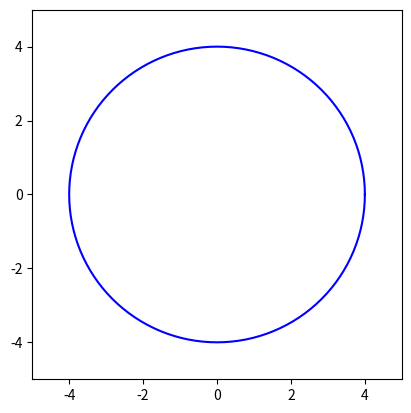

This chart was generated by the following Python code:
'''
@date   : octobre 2024
@author : YF
'''

import matplotlib.pyplot as plt
import numpy as np

# constantes
LIMITE_AXES = 5
R = 4

fig = plt.figure()
ax = fig.gca()
ax.set_aspect('equal', adjustable='box')
ax.set_xlim([-LIMITE_AXES,LIMITE_AXES])
ax.set_ylim([-LIMITE_AXES,LIMITE_AXES])

#mesAxes = plt.axes(xlim=(-2,2), ylim=(0,4))

def dessin_cercle(rayon):   # R: rayon du cercle
    
    n = 128
    # subdivision de l'intervalle (0, 2*pi) en n portions
    t = np.linspace(0, 2*np.pi, n+1) # génère n+1 valeurs linéairement espacées entre 0 et 2pi

    # coordonnées des points du cercle
    x = rayon * np.cos(t)
    y = rayon * np.sin(t)

    # dessin des points
    plt.plot(x,y, color="blue")

def dessin_ligne(angle):
    # ligne sous forme de liste où on peut ajouter / retirer des éléments
    return plt.plot([0,R*np.cos(angle)],[0,R*np.sin(angle)],"r-")[0]


# main
dessin_cercle(R)

tab = np.linspace(np.pi/2,-3*np.pi/2,60)
for angle in tab:
    plt.pause(0.05)
    ln = dessin_ligne(angle)
    plt.pause(0.05)
    ln.remove()


plt.show()